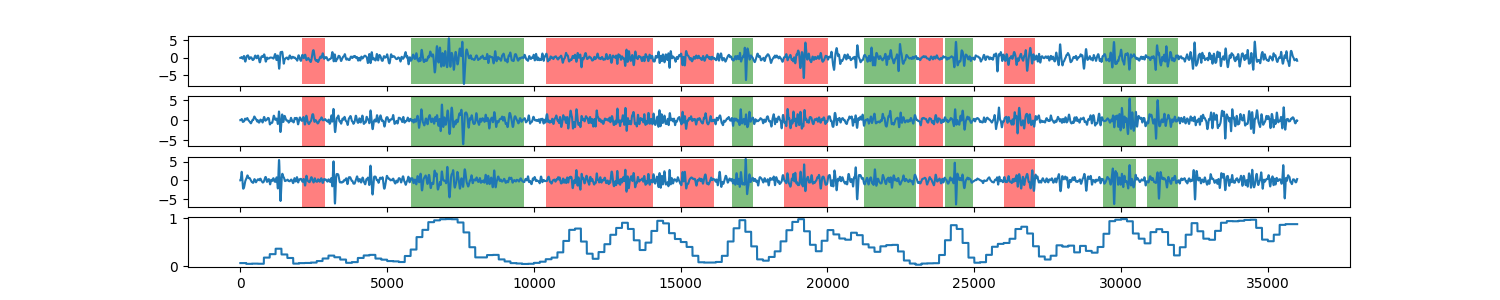

Data behind this chart, as committed beside it:
0, 0.0623989795416
1, 0.0624
2, 0.0624
3, 0.0624
4, 0.0624
5, 0.0624
6, 0.0624
7, 0.0624
8, 0.0624
9, 0.0624
10, 0.0624
11, 0.0624
12, 0.0624
13, 0.0624
14, 0.0624
15, 0.0624
16, 0.0624
17, 0.0624
18, 0.0624
19, 0.0624
20, 0.0624
21, 0.0624
22, 0.0624
23, 0.0624
24, 0.0624
25, 0.0624
26, 0.0624
27, 0.0624
28, 0.0624
29, 0.0624
30, 0.0624
31, 0.0624
32, 0.0624
33, 0.0624
34, 0.0624
35, 0.0624
36, 0.0624
37, 0.0624
38, 0.0624
39, 0.0624
40, 0.0624
41, 0.0624
42, 0.0624
43, 0.0624
44, 0.0624
45, 0.0624
46, 0.0624
47, 0.0624
48, 0.0624
49, 0.0624
50, 0.0624
51, 0.0624
52, 0.0624
53, 0.0624
54, 0.0624
55, 0.0624
56, 0.0624
57, 0.0624
58, 0.0624
59, 0.0624
60, 0.0624
... 35,938 more rows
